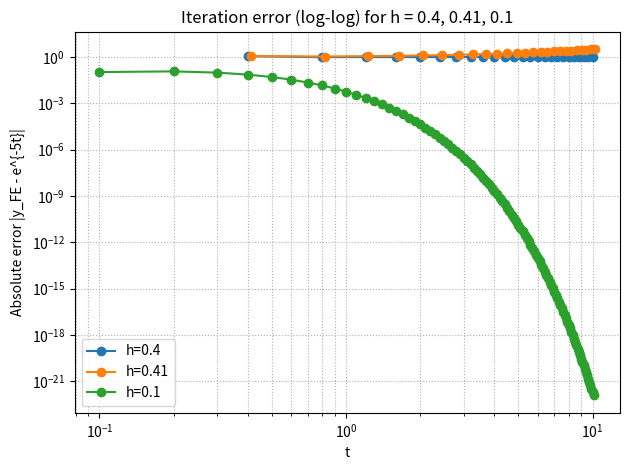
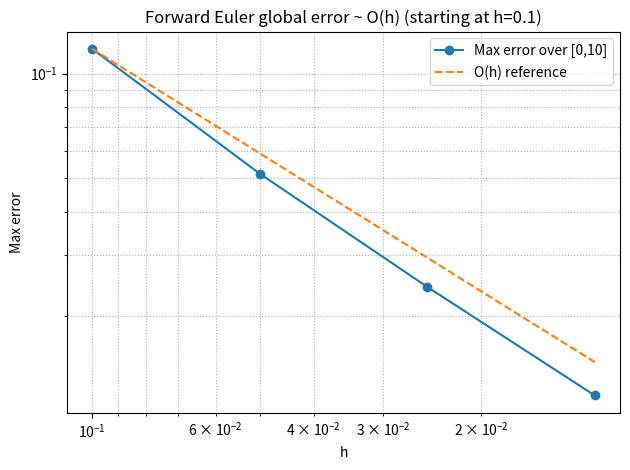

Recreate these plots in Python, in order.
# fe_logistic_verbose.py
# Forward Euler for y' = -5y, y(0) = 1 on [0,10]
# - For h in {0.4, 0.41, 0.1}, print EVERY iteration: (step, t, y_FE, y_true, |error|)
# - Save per-step CSVs
# - Plot iteration error vs t (log-log) for these h
# - Verify O(h) using h={0.1, 0.05, 0.025, 0.0125}

import math
import numpy as np
import matplotlib.pyplot as plt
import csv
from pathlib import Path

T_END = 10.0

def y_true(t: float) -> float:
    return math.exp(-5.0 * t)

def forward_euler_trace(h: float, t_end: float = T_END):
    """Return arrays of times, FE values, and abs errors."""
    t = 0.0
    y = 1.0
    ts  = [t]
    ys  = [y]
    err = [abs(y - y_true(t))]
    while t < t_end - 1e-15:
        y = y + h * (-5.0 * y)   # Forward Euler update
        t = t + h
        ts.append(t)
        ys.append(y)
        err.append(abs(y - y_true(t)))
    return np.array(ts), np.array(ys), np.array(err)

def save_csv(filename: str, ts, ys, errs):
    Path(filename).parent.mkdir(parents=True, exist_ok=True)
    with open(filename, "w", newline="", encoding="utf-8") as f:
        w = csv.writer(f)
        w.writerow(["step", "t", "y_FE", "y_true", "abs_error"])
        for k, (t, y, e) in enumerate(zip(ts, ys, errs)):
            w.writerow([k, t, y, y_true(t), e])

def max_error_over_grid(h: float, t_end: float = T_END) -> float:
    ts, ys, errs = forward_euler_trace(h, t_end)
    return float(np.max(errs))

def main():
    # ---------- Part 1: 三個步長，逐步印出數值解 ----------
    H_LIST = [0.4, 0.41, 0.1]
    for h in H_LIST:
        ts, ys, errs = forward_euler_trace(h, T_END)

        # 每次 iteration 輸出
        print(f"\n=== Forward Euler with h = {h} ===")
        print(f"{'step':>4} | {'t':>8} | {'y_FE':>14} | {'y_true':>14} | {'|error|':>14}")
        print("-" * 64)
        for k, (t, y, e) in enumerate(zip(ts, ys, errs)):
            print(f"{k:4d} | {t:8.4f} | {y:14.8f} | {y_true(t):14.8e} | {e:14.8f}")

        # 總結與 CSV
        print(f"steps = {len(ts)-1}, max|error| = {np.max(errs):.6e}, "
              f"final |e| at t={ts[-1]:.2f} = {errs[-1]:.6e}")
        save_csv(f"out/fe_vs_true_h{str(h).replace('.','_')}.csv", ts, ys, errs)

    # ---------- Part 2: 三個步長的 iteration error (log-log) 圖 ----------
    plt.figure()
    for h in H_LIST:
        ts, ys, errs = forward_euler_trace(h, T_END)
        mask = ts > 0
        plt.loglog(ts[mask], errs[mask], marker='o', label=f"h={h}")
    plt.xlabel("t")
    plt.ylabel("Absolute error |y_FE - e^{-5t}|")
    plt.title("Iteration error (log-log) for h = 0.4, 0.41, 0.1")
    plt.legend()
    plt.grid(True, which="both", ls=":")
    plt.tight_layout()
    Path("out").mkdir(exist_ok=True)
    plt.savefig("out/iteration_error_three_h.png", dpi=150)

    # ---------- Part 3: 從 h=0.1 開始驗證 O(h) 收斂 ----------
    h_conv = [0.1, 0.05, 0.025, 0.0125]
    E = [max_error_over_grid(h) for h in h_conv]

    print("\nConvergence table (max error over [0,10]):")
    print("      h        max_error")
    for h, e in zip(h_conv, E):
        print(f"  {h:8.5f}   {e:.6e}")
    for i in range(1, len(h_conv)):
        p = math.log(E[i-1]/E[i], 2)
        print(f"  order from h={h_conv[i-1]} -> {h_conv[i]}:  p ≈ {p:.3f}")

    plt.figure()
    plt.loglog(h_conv, E, marker='o', label="Max error over [0,10]")
    c_ref = E[0] / h_conv[0]
    plt.loglog(h_conv, [c_ref*h for h in h_conv], '--', label="O(h) reference")
    plt.gca().invert_xaxis()
    plt.xlabel("h")
    plt.ylabel("Max error")
    plt.title("Forward Euler global error ~ O(h) (starting at h=0.1)")
    plt.legend()
    plt.grid(True, which="both", ls=":")
    plt.tight_layout()
    plt.savefig("out/convergence_Oh_from_h01.png", dpi=150)

    print("\nSaved figures (in ./out/):")
    print(" - iteration_error_three_h.png")
    print(" - convergence_Oh_from_h01.png")
    print("Saved CSVs (in ./out/):")
    print(" - fe_vs_true_h0_4.csv")
    print(" - fe_vs_true_h0_41.csv")
    print(" - fe_vs_true_h0_1.csv")

if __name__ == "__main__":
    main()
